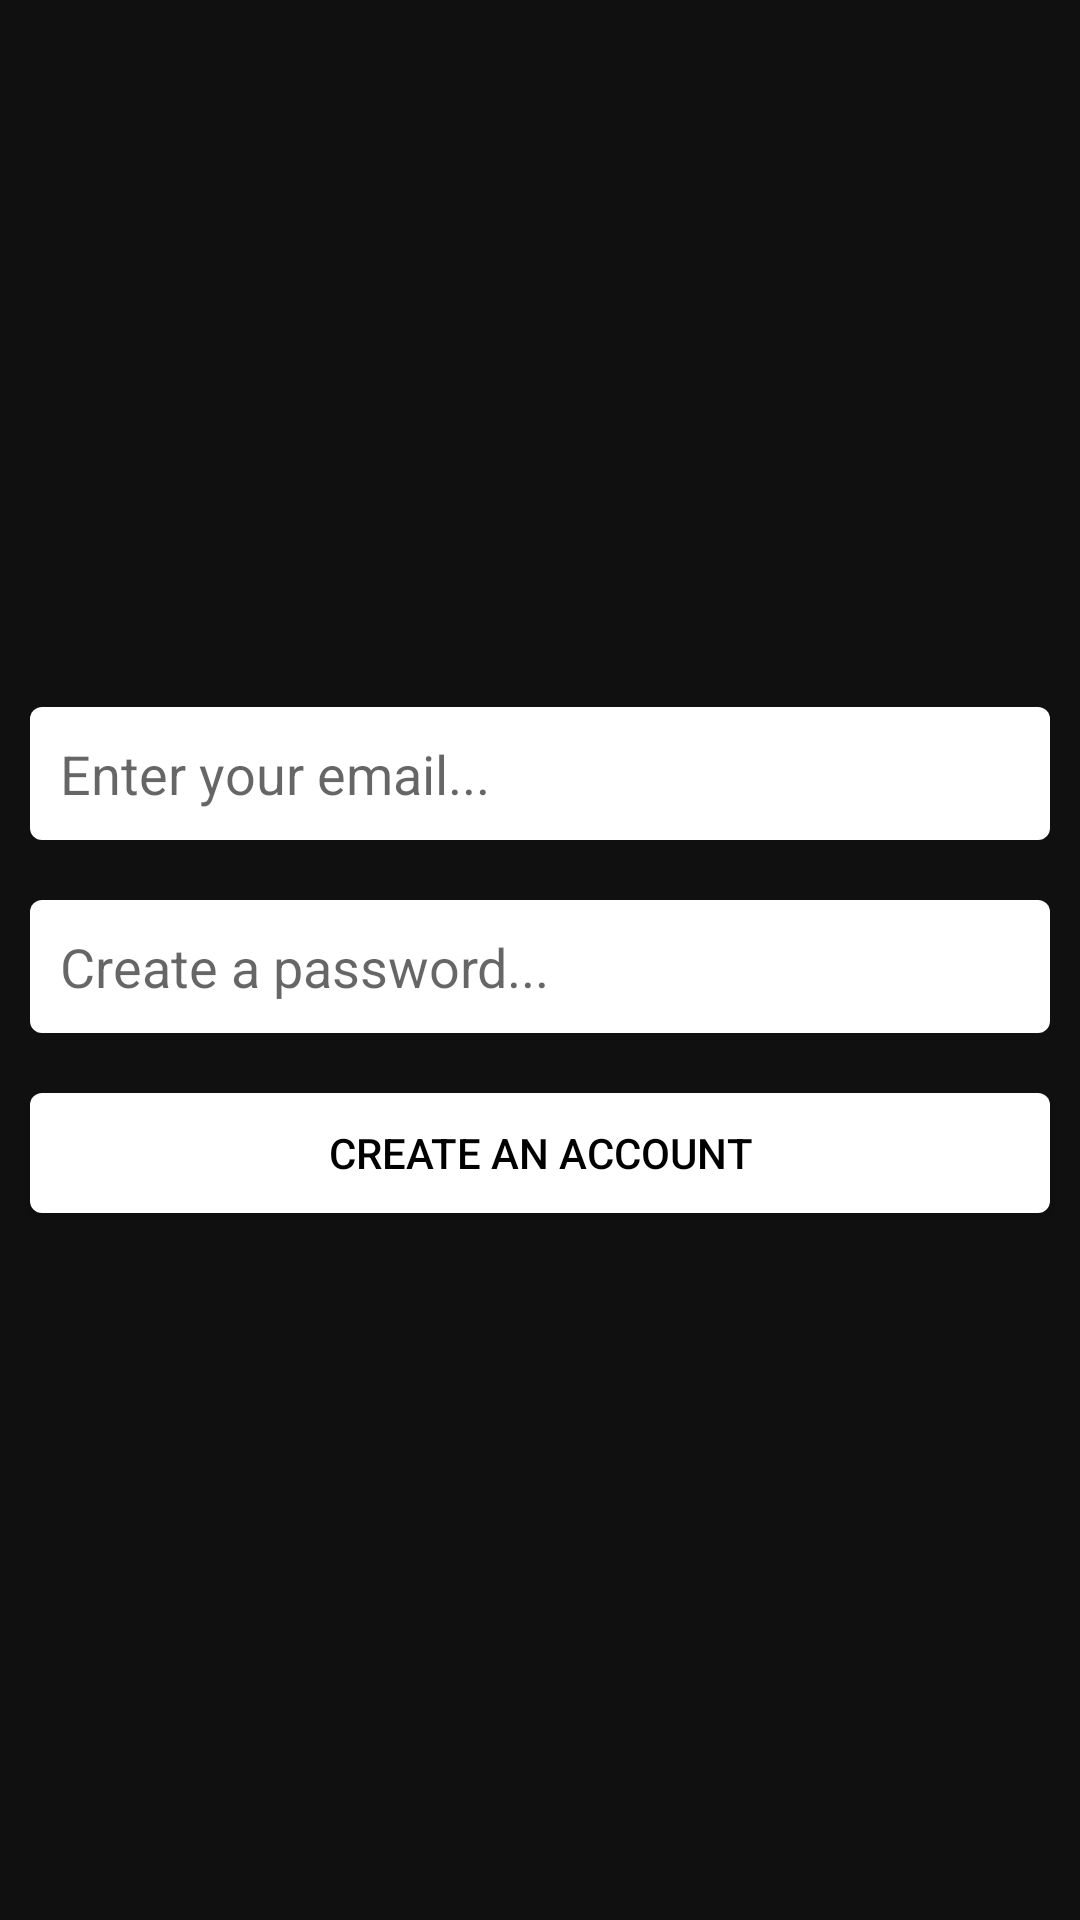

Write the Android layout XML for this screen, with the resource values it uses.
<!-- AndroidManifest.xml: activity theme AppTheme.NoActionBar -->
<!-- res/layout/activity_register.xml -->
<?xml version="1.0" encoding="utf-8"?>
<LinearLayout xmlns:android="http://schemas.android.com/apk/res/android"
    xmlns:app="http://schemas.android.com/apk/res-auto"
    xmlns:tools="http://schemas.android.com/tools"
    android:layout_width="match_parent"
    android:layout_height="match_parent"
    android:orientation="vertical"
    android:gravity="center"
    android:id="@+id/register"
    tools:context=".RegisterActivity">
    <EditText
        android:layout_width="match_parent"
        android:layout_height="wrap_content"
        android:layout_margin="10dp"
        android:padding="10dp"
        android:id="@+id/edit_text_register_email"
        android:hint="Enter your email..."
        android:inputType="textEmailAddress"
        android:background="@drawable/edit_text"/>
    <EditText
        android:layout_width="match_parent"
        android:layout_height="wrap_content"
        android:hint="Create a password..."
        android:id="@+id/edit_text_register_password"
        android:layout_margin="10dp"
        android:padding="10dp"
        android:inputType="textPassword"
        android:background="@drawable/edit_text"/>
    <Button
        android:layout_width="match_parent"
        android:layout_height="40dp"
        android:layout_margin="10dp"
        android:textColor="@color/black"
        android:text="Create an account"
        android:background="@drawable/button_ripple"
        android:id="@+id/button_create_account"/>

</LinearLayout>
<!-- resources referenced by this layout -->
<resources>
  <color name="black">#000000</color>
  <!-- drawable button_ripple (drawable) -->
  <?xml version="1.0" encoding="utf-8"?>
  <ripple xmlns:android="http://schemas.android.com/apk/res/android"
      xmlns:tools="http://schemas.android.com/tools"
      android:color="@color/colorPrimary"
      tools:targetApi="lollipop">
      <item android:drawable="@drawable/button"/>
  </ripple>
  <!-- drawable edit_text (drawable) -->
  <?xml version="1.0" encoding="utf-8"?>
  <selector xmlns:android="http://schemas.android.com/apk/res/android">
      <item>
          <shape android:shape="rectangle">
              <corners android:radius="4dp" />
              <solid android:color="@color/white"/>
          </shape>
      </item>
  </selector>
  <style name="AppTheme.NoActionBar">
          <item name="windowActionBar">false</item>
          <item name="windowNoTitle">true</item>
      </style>
  <color name="colorPrimary">#2B2B2B</color>
  <!-- drawable button (drawable) -->
  <?xml version="1.0" encoding="utf-8"?>
  <selector xmlns:android="http://schemas.android.com/apk/res/android">
      <item>
          <shape android:shape="rectangle">
              <corners android:radius="4dp"/>
              <gradient android:angle="-90" android:startColor="@color/buttonColor" android:endColor="@color/gradientEnd" />
          </shape>
      </item>
  </selector>
  <color name="white">#FFFFFF</color>
  <color name="buttonColor">#FFFFFF</color>
  <color name="gradientEnd">#FFFFFF</color>
</resources>
